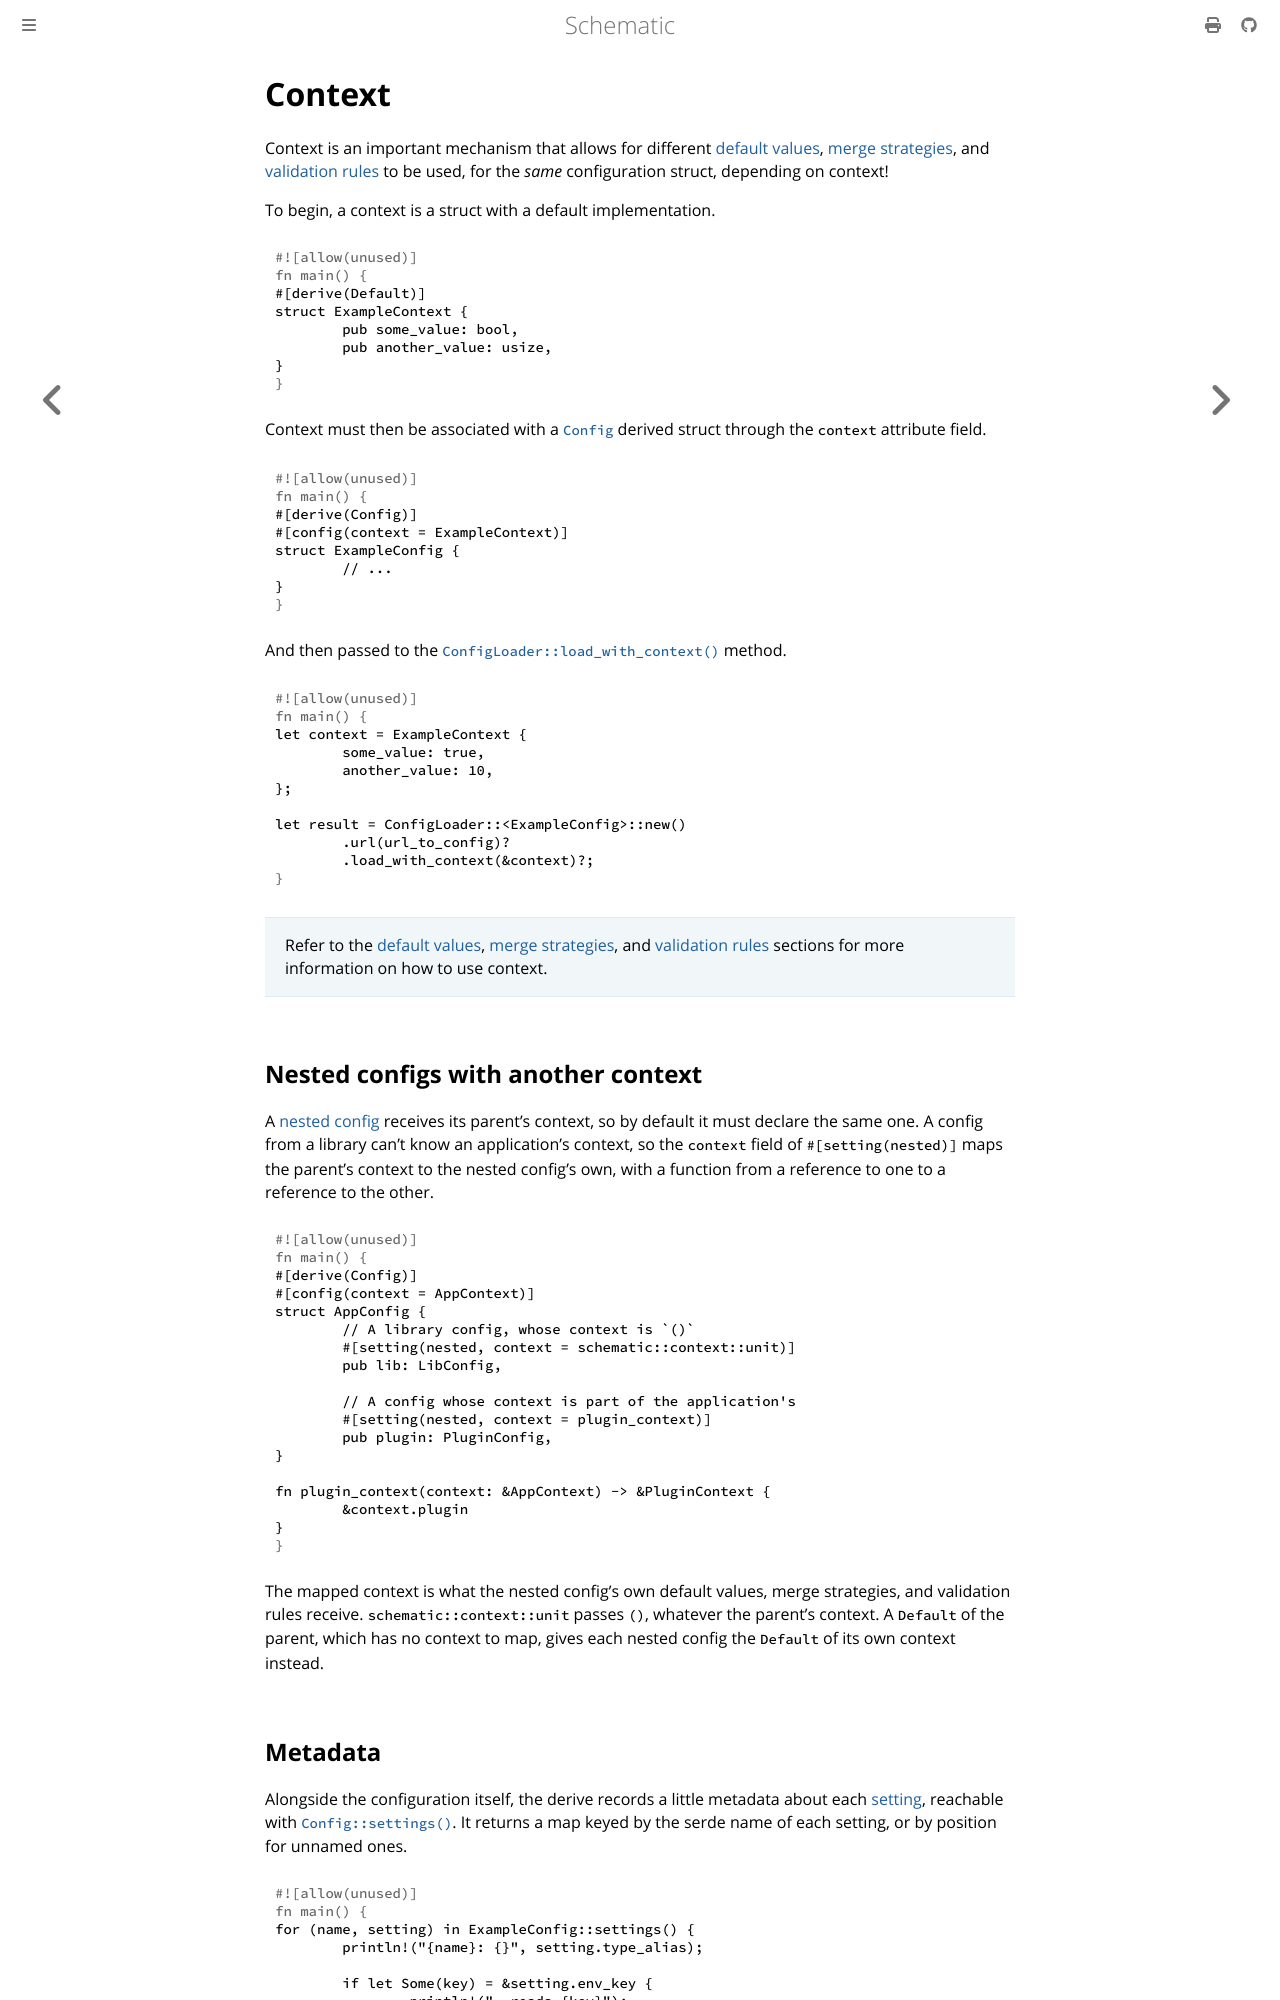

repository: moonrepo/schematic · page: config/context.html · generator: mdbook

# Context

Context is an important mechanism that allows for different [default values](./struct/default.md),
[merge strategies](./struct/merge.md), and [validation rules](./struct/validate.md) to be used, for
the _same_ configuration struct, depending on context!

To begin, a context is a struct with a default implementation.

```rust
#[derive(Default)]
struct ExampleContext {
	pub some_value: bool,
	pub another_value: usize,
}
```

Context must then be associated with a
[`Config`](https://docs.rs/schematic/latest/schematic/trait.Config.html) derived struct through the
`context` attribute field.

```rust
#[derive(Config)]
#[config(context = ExampleContext)]
struct ExampleConfig {
	// ...
}
```

And then passed to the
[`ConfigLoader::load_with_context()`](https://docs.rs/schematic/latest/schematic/struct.ConfigLoader.html#method.load_with_context)
method.

```rust
let context = ExampleContext {
	some_value: true,
	another_value: 10,
};

let result = ConfigLoader::<ExampleConfig>::new()
	.url(url_to_config)?
	.load_with_context(&context)?;
```

> Refer to the [default values](./struct/default.md), [merge strategies](./struct/merge.md), and
> [validation rules](./struct/validate.md) sections for more information on how to use context.

## Nested configs with another context

A [nested config](./nested.md) receives its parent's context, so by default it must declare the
same one. A config from a library can't know an application's context, so the `context` field of
`#[setting(nested)]` maps the parent's context to the nested config's own, with a function from a
reference to one to a reference to the other.

```rust
#[derive(Config)]
#[config(context = AppContext)]
struct AppConfig {
	// A library config, whose context is `()`
	#[setting(nested, context = schematic::context::unit)]
	pub lib: LibConfig,

	// A config whose context is part of the application's
	#[setting(nested, context = plugin_context)]
	pub plugin: PluginConfig,
}

fn plugin_context(context: &AppContext) -> &PluginContext {
	&context.plugin
}
```

The mapped context is what the nested config's own default values, merge strategies, and validation
rules receive. `schematic::context::unit` passes `()`, whatever the parent's context. A
`Default` of the parent, which has no context to map, gives each nested config the `Default` of its
own context instead.
